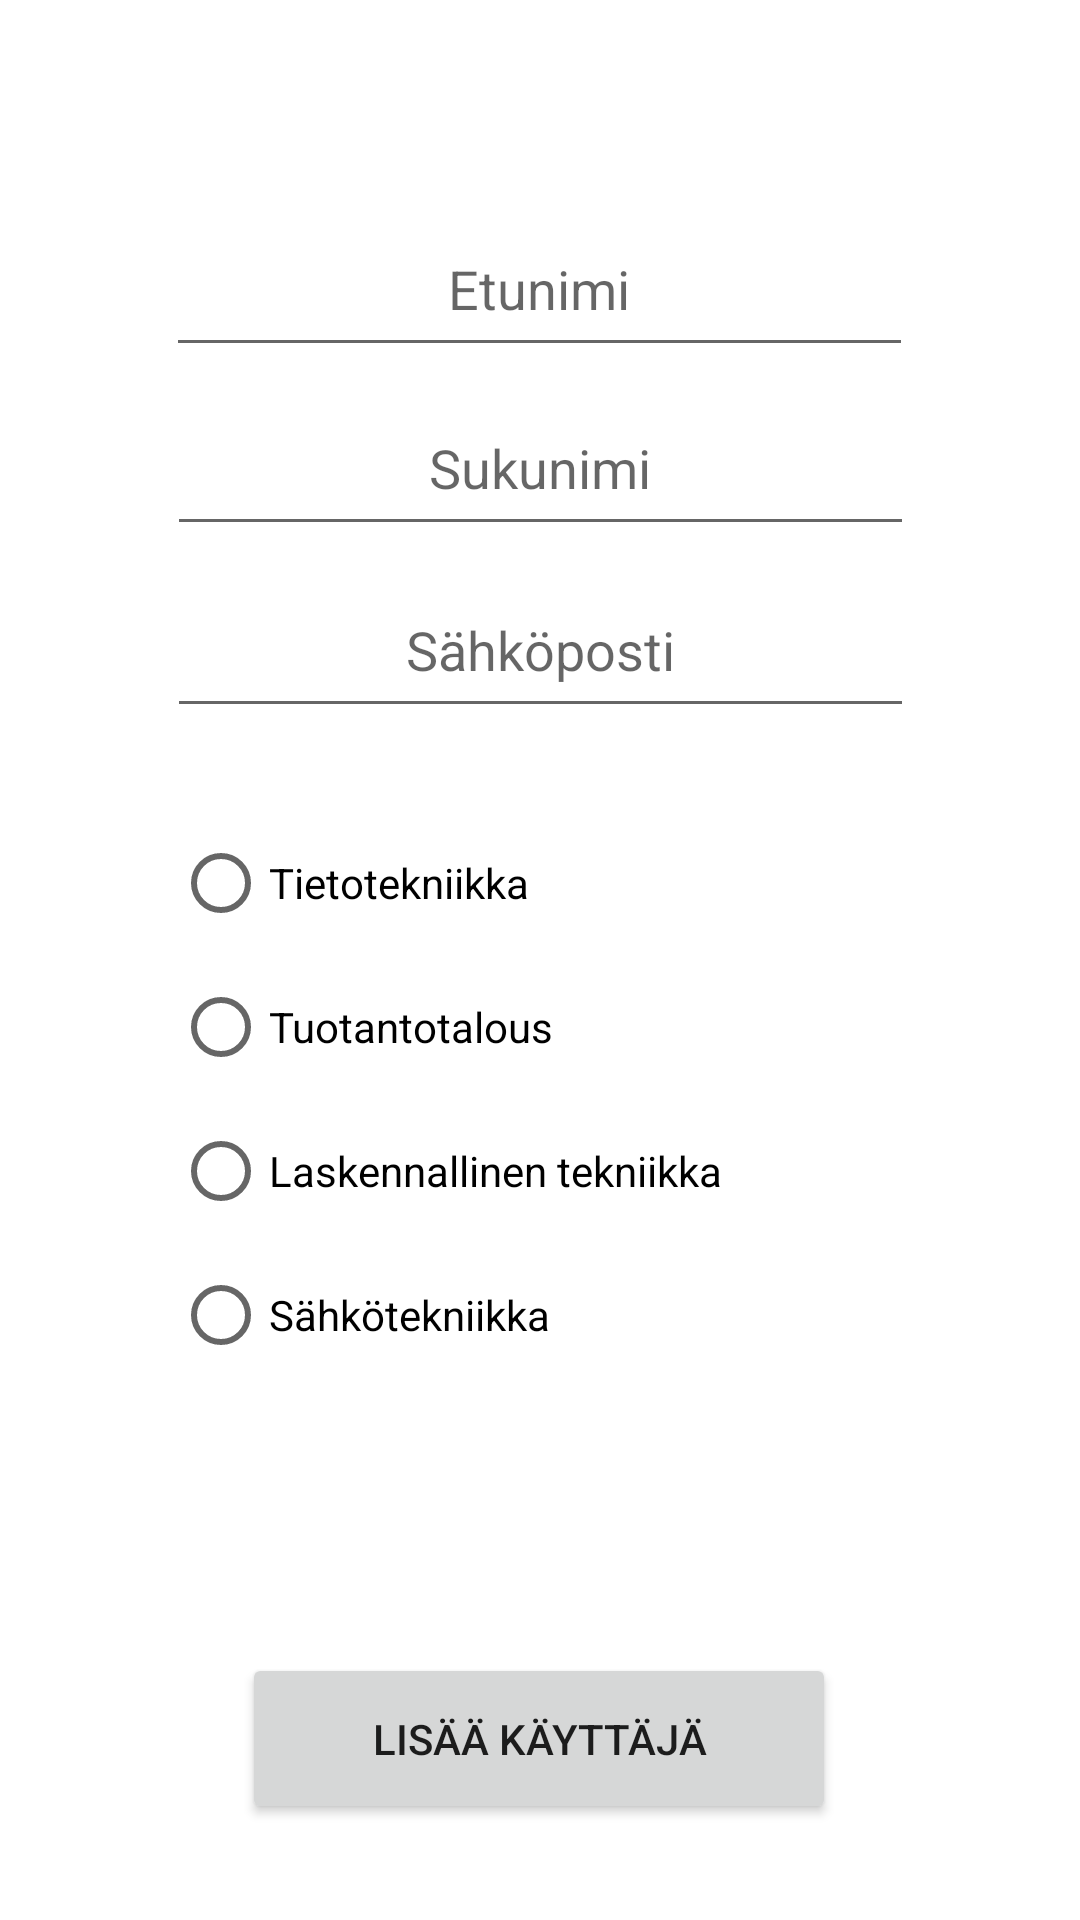

Here is an Android app screen rendered from its layout file. Give the layout XML and the strings, colors and styles it references.
<!-- AndroidManifest.xml: application theme Theme.CreateUsers -->
<!-- res/layout/activity_add_user.xml -->
<?xml version="1.0" encoding="utf-8"?>
<androidx.constraintlayout.widget.ConstraintLayout xmlns:android="http://schemas.android.com/apk/res/android"
    xmlns:app="http://schemas.android.com/apk/res-auto"
    xmlns:tools="http://schemas.android.com/tools"
    android:layout_width="match_parent"
    android:layout_height="match_parent"
    tools:context=".AddUserActivity">

    <EditText
        android:id="@+id/fnameIn"
        android:layout_width="249dp"
        android:layout_height="55dp"
        android:ems="10"
        android:gravity="center_horizontal|center_vertical"
        android:hint="Etunimi"
        android:inputType="textPersonName"
        app:layout_constraintBottom_toBottomOf="parent"
        app:layout_constraintEnd_toEndOf="parent"
        app:layout_constraintHorizontal_bias="0.497"
        app:layout_constraintStart_toStartOf="parent"
        app:layout_constraintTop_toTopOf="parent"
        app:layout_constraintVertical_bias="0.115" />

    <EditText
        android:id="@+id/email_in"
        android:layout_width="249dp"
        android:layout_height="55dp"
        android:ems="10"
        android:gravity="center_horizontal|center_vertical"
        android:hint="Sähköposti"
        android:inputType="textPersonName"
        app:layout_constraintBottom_toBottomOf="parent"
        app:layout_constraintEnd_toEndOf="parent"
        app:layout_constraintStart_toStartOf="parent"
        app:layout_constraintTop_toTopOf="parent"
        app:layout_constraintVertical_bias="0.321" />

    <EditText
        android:id="@+id/lnameIn"
        android:layout_width="249dp"
        android:layout_height="55dp"
        android:ems="10"
        android:gravity="center_horizontal|center_vertical"
        android:hint="Sukunimi"
        android:inputType="textPersonName"
        app:layout_constraintBottom_toBottomOf="parent"
        app:layout_constraintEnd_toEndOf="parent"
        app:layout_constraintStart_toStartOf="parent"
        app:layout_constraintTop_toTopOf="parent"
        app:layout_constraintVertical_bias="0.217" />

    <Button
        android:id="@+id/addToList"
        android:layout_width="198dp"
        android:layout_height="57dp"
        android:onClick="addUser"
        android:text="Lisää käyttäjä"
        app:layout_constraintBottom_toBottomOf="parent"
        app:layout_constraintEnd_toEndOf="parent"
        app:layout_constraintHorizontal_bias="0.497"
        app:layout_constraintStart_toStartOf="parent"
        app:layout_constraintTop_toTopOf="parent"
        app:layout_constraintVertical_bias="0.945" />

    <RadioGroup
        android:id="@+id/programIn"
        android:layout_width="245dp"
        android:layout_height="253dp"
        android:layout_marginTop="20dp"
        android:layout_marginBottom="20dp"
        app:layout_constraintBottom_toTopOf="@+id/addToList"
        app:layout_constraintEnd_toEndOf="parent"
        app:layout_constraintStart_toStartOf="parent"
        app:layout_constraintTop_toBottomOf="@+id/email_in">

        <RadioButton
            android:id="@+id/btnTiTe"
            android:layout_width="match_parent"
            android:layout_height="wrap_content"
            android:text="Tietotekniikka" />

        <RadioButton
            android:id="@+id/btnTuTa"
            android:layout_width="match_parent"
            android:layout_height="wrap_content"
            android:text="Tuotantotalous" />

        <RadioButton
            android:id="@+id/btnLaTe"
            android:layout_width="match_parent"
            android:layout_height="wrap_content"
            android:text="Laskennallinen tekniikka" />

        <RadioButton
            android:id="@+id/btnSaTe"
            android:layout_width="match_parent"
            android:layout_height="wrap_content"
            android:text="Sähkötekniikka" />
    </RadioGroup>
</androidx.constraintlayout.widget.ConstraintLayout>
<!-- resources referenced by this layout -->
<resources>
  <style name="Theme.CreateUsers" parent="Theme.MaterialComponents.DayNight.DarkActionBar">
          
          <item name="colorPrimary">@color/purple_500</item>
          <item name="colorPrimaryVariant">@color/purple_700</item>
          <item name="colorOnPrimary">@color/white</item>
          
          <item name="colorSecondary">@color/teal_200</item>
          <item name="colorSecondaryVariant">@color/teal_700</item>
          <item name="colorOnSecondary">@color/black</item>
          
          <item name="android:statusBarColor">?attr/colorPrimaryVariant</item>
          
      </style>
  <!-- not gathered from this repository: default colours our renderer supplied (Android Studio template values) -->
  <color name="purple_500">#FF6200EE</color>
  <color name="purple_700">#FF3700B3</color>
  <color name="teal_200">#FF03DAC5</color>
  <color name="teal_700">#FF018786</color>
  <color name="black">#FF000000</color>
  <color name="white">#FFFFFFFF</color>
</resources>
